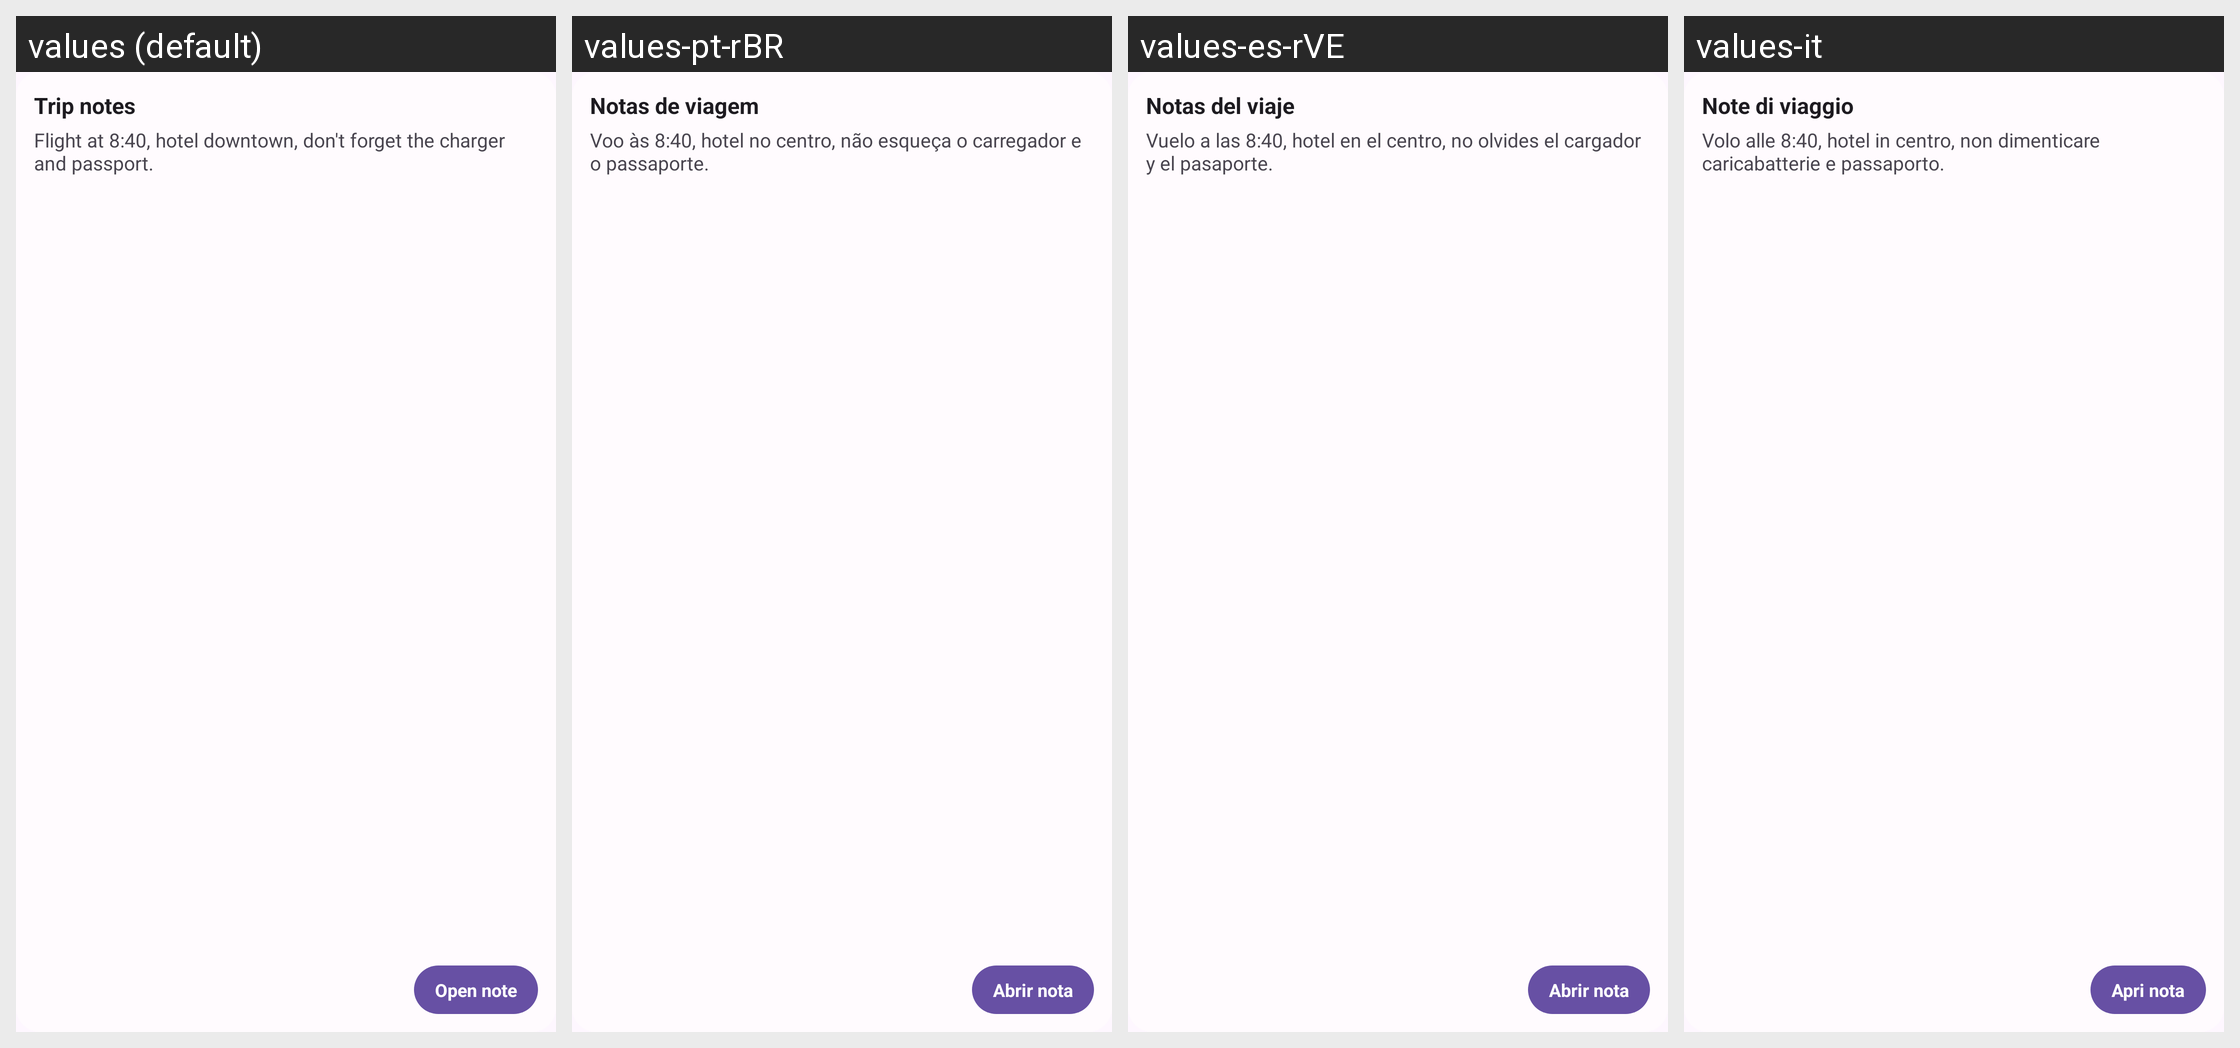

This grid shows one Android layout under several languages. Give, for every string resource on the screen, its name, the default text and each shown locale's text.
Android screen res/layout/widget_preview_single.xml rendered under 4 locales, left to right: values (default), values-pt-rBR, values-es-rVE, values-it. Device: Nexus 5 (rendered at 1080×1920; each locale shown at half size, 540×960, under a caption strip naming it); theme Theme.MyApplication.
Other locales in the repository, not shown: values-en-rGB, values-es-rES, values-fr, values-pt-rPT.
Strings drawn on this screen, with the default value and each locale's value (text and hints the layout hard-codes, and strings that could not be matched under every locale, appear in the picture but are not listed):

widget_preview_sample_title
  values: Trip notes
  values-pt-rBR: Notas de viagem
  values-es-rVE: Notas del viaje
  values-it: Note di viaggio

widget_preview_sample_text
  values: Flight at 8:40, hotel downtown, don't forget the charger and passport.
  values-pt-rBR: Voo às 8:40, hotel no centro, não esqueça o carregador e o passaporte.
  values-es-rVE: Vuelo a las 8:40, hotel en el centro, no olvides el cargador y el pasaporte.
  values-it: Volo alle 8:40, hotel in centro, non dimenticare caricabatterie e passaporto.

widget_open_note
  values: Open note
  values-pt-rBR: Abrir nota
  values-es-rVE: Abrir nota
  values-it: Apri nota
